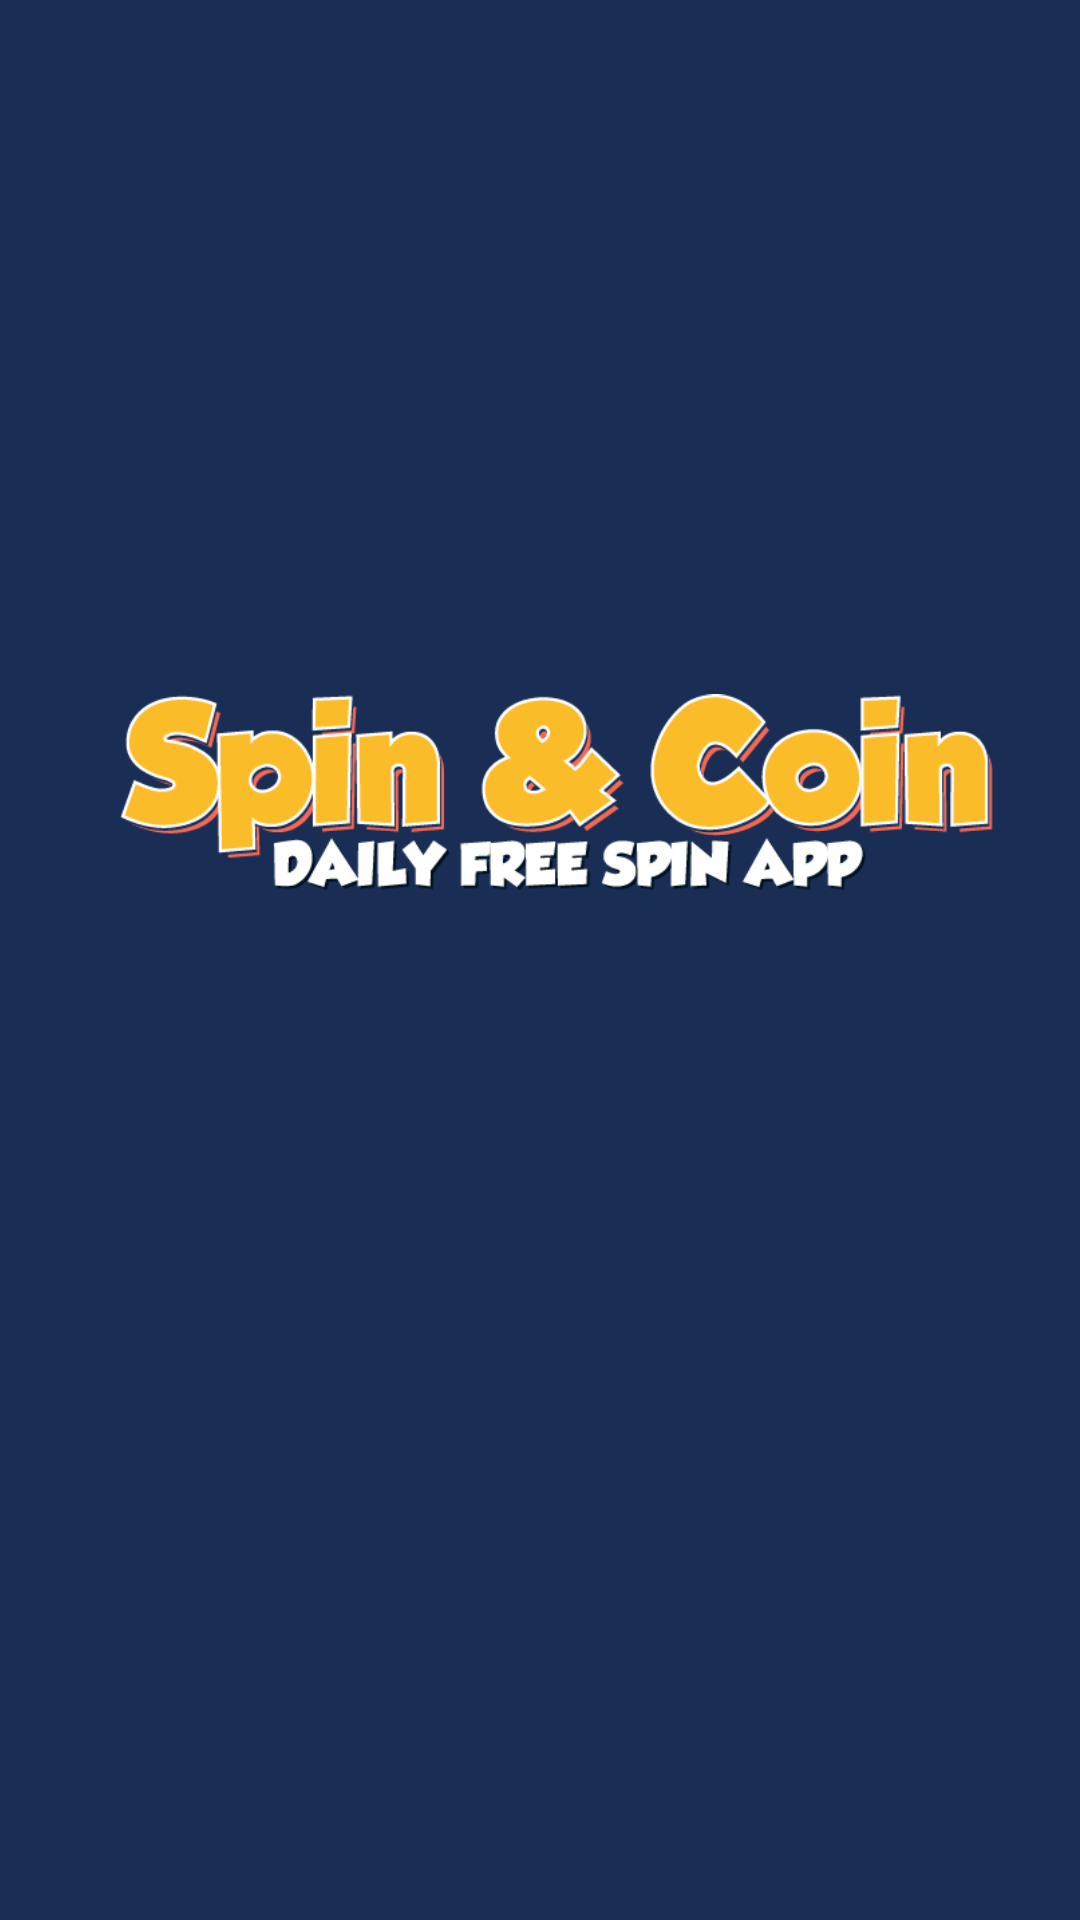

Here is an Android app screen rendered from its layout file. Give the layout XML and the strings, colors and styles it references.
<!-- AndroidManifest.xml: application theme Theme.CoinMaster -->
<!-- res/layout/activity_main.xml -->
<?xml version="1.0" encoding="utf-8"?>
<LinearLayout xmlns:android="http://schemas.android.com/apk/res/android"
xmlns:tools="http://schemas.android.com/tools"
android:layout_width="match_parent"
android:layout_height="match_parent"
    android:background="#192D55"
    >

    <ImageView
        android:id="@+id/image1"
        android:layout_width="291dp"
        android:layout_height="228dp"
        android:layout_marginTop="150dp"
        android:layout_marginLeft="40dp"
        android:src="@drawable/splassscreen"
         />


</LinearLayout>
<!-- resources referenced by this layout -->
<resources>
  <!-- drawable splassscreen: png bitmap (drawable, 29140 bytes) -->
  <style name="Theme.CoinMaster" parent="Theme.AppCompat.DayNight.NoActionBar">
          
          <item name="colorPrimary">@color/purple_500</item>
          <item name="colorPrimaryVariant">@color/purple_700</item>
          <item name="colorOnPrimary">@color/white</item>
          
          <item name="colorSecondary">@color/teal_200</item>
          <item name="colorSecondaryVariant">@color/teal_700</item>
          <item name="colorOnSecondary">@color/black</item>
          
          <item name="android:statusBarColor" tools:targetApi="l">?attr/colorPrimaryVariant</item>
          
      </style>
  <!-- not gathered from this repository: default colours our renderer supplied (Android Studio template values) -->
  <color name="purple_500">#FF6200EE</color>
  <color name="purple_700">#FF3700B3</color>
  <color name="teal_200">#FF03DAC5</color>
  <color name="teal_700">#FF018786</color>
  <color name="black">#FF000000</color>
  <color name="white">#FFFFFFFF</color>
</resources>
